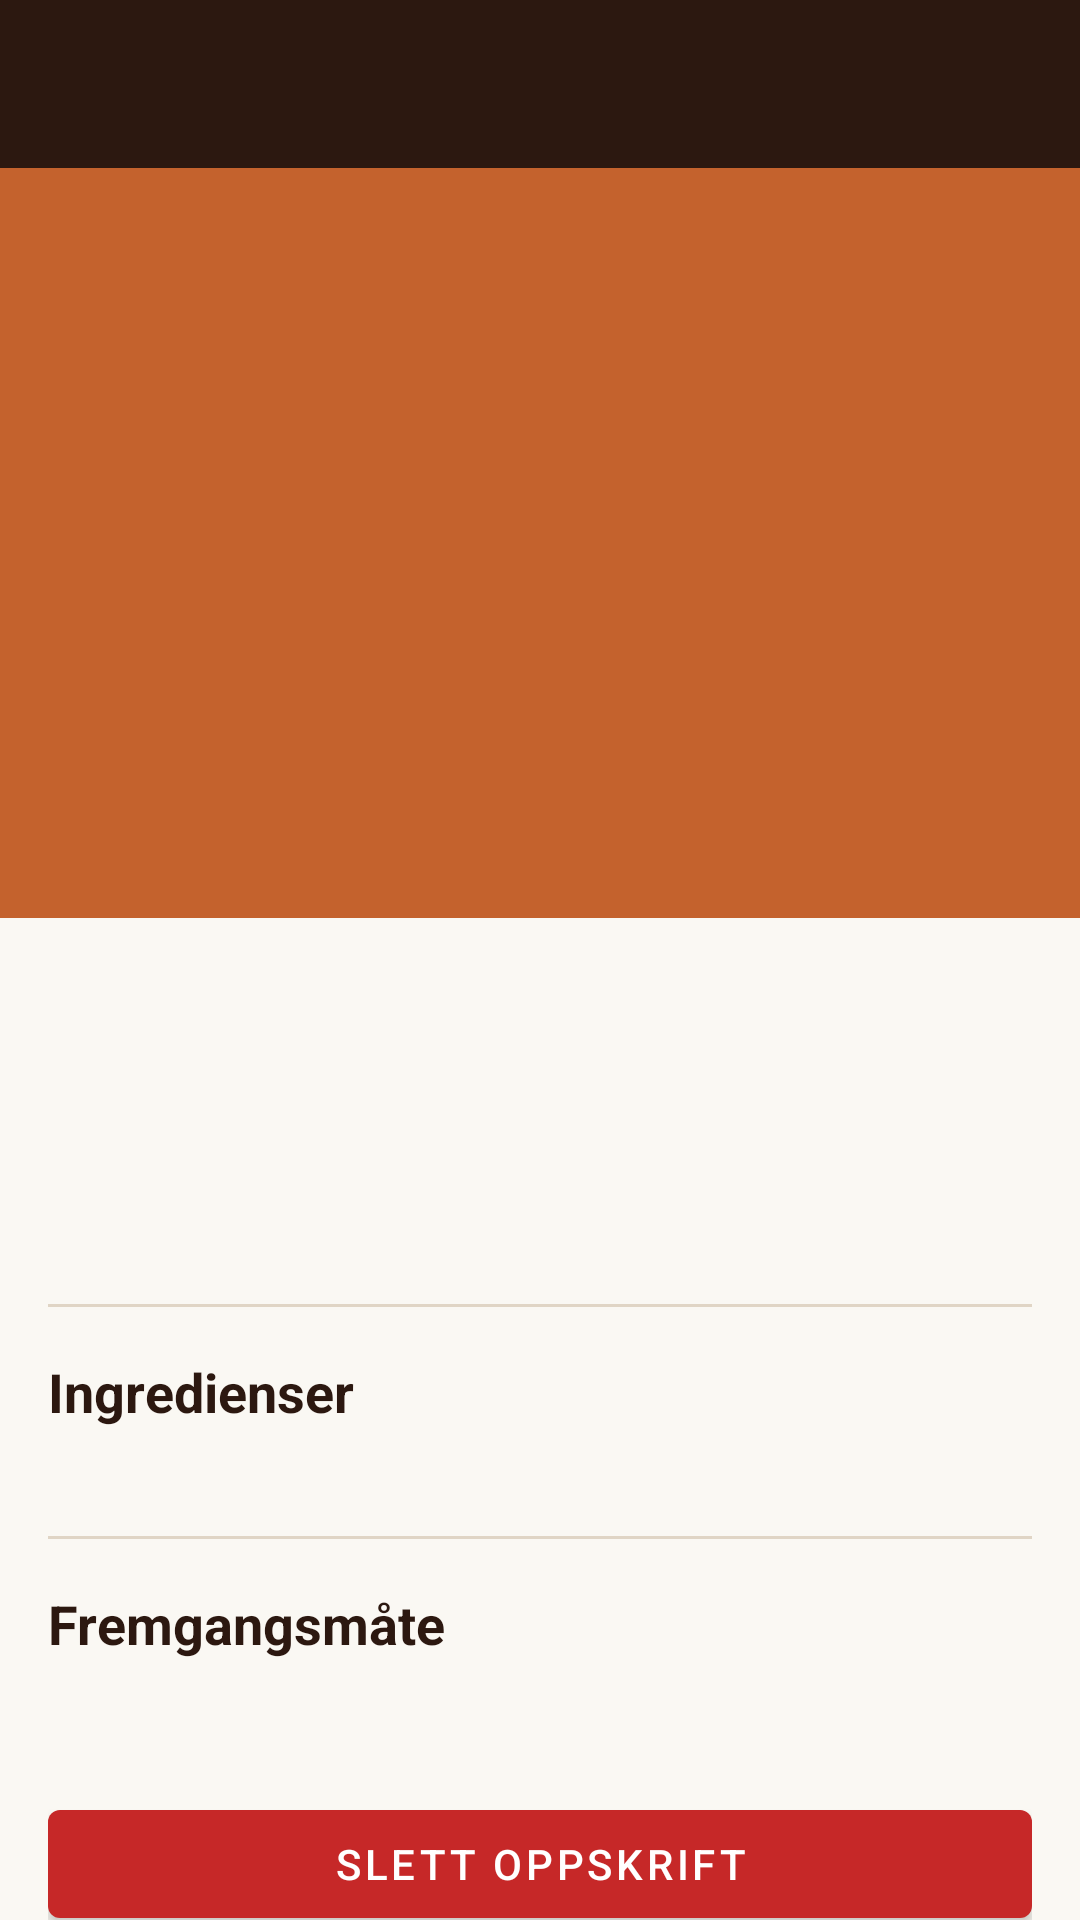

Write the Android layout XML for this screen, with the resource values it uses.
<!-- AndroidManifest.xml: application theme AppTheme -->
<!-- res/layout/activity_recipe_detail.xml -->
<?xml version="1.0" encoding="utf-8"?>
<LinearLayout
    xmlns:android="http://schemas.android.com/apk/res/android"
    xmlns:app="http://schemas.android.com/apk/res-auto"
    android:layout_width="match_parent"
    android:layout_height="match_parent"
    android:orientation="vertical"
    android:background="@color/colorBackground">

    <com.google.android.material.appbar.AppBarLayout
        android:layout_width="match_parent"
        android:layout_height="wrap_content"
        android:theme="@style/ThemeOverlay.MaterialComponents.Dark.ActionBar">

        <com.google.android.material.appbar.MaterialToolbar
            android:id="@+id/detail_toolbar"
            android:layout_width="match_parent"
            android:layout_height="?attr/actionBarSize"
            android:background="@color/colorPrimary"
            app:titleTextColor="@android:color/white" />
    </com.google.android.material.appbar.AppBarLayout>

    <androidx.core.widget.NestedScrollView
        android:layout_width="match_parent"
        android:layout_height="0dp"
        android:layout_weight="1">

        <LinearLayout
            android:layout_width="match_parent"
            android:layout_height="wrap_content"
            android:orientation="vertical">

            <ImageView
                android:id="@+id/detail_image"
                android:layout_width="match_parent"
                android:layout_height="250dp"
                android:scaleType="centerCrop"
                android:background="@color/colorAccent" />

            <LinearLayout
                android:layout_width="match_parent"
                android:layout_height="wrap_content"
                android:orientation="vertical"
                android:padding="16dp">

                <TextView
                    android:id="@+id/detail_source"
                    android:layout_width="match_parent"
                    android:layout_height="wrap_content"
                    android:textSize="12sp"
                    android:textColor="@color/colorAccent"
                    android:layout_marginBottom="4dp" />

                <TextView
                    android:id="@+id/detail_title"
                    android:layout_width="match_parent"
                    android:layout_height="wrap_content"
                    android:textSize="22sp"
                    android:textStyle="bold"
                    android:textColor="@color/colorTextPrimary"
                    android:layout_marginBottom="12dp" />

                <LinearLayout
                    android:layout_width="match_parent"
                    android:layout_height="wrap_content"
                    android:orientation="horizontal"
                    android:layout_marginBottom="12dp">

                    <TextView
                        android:id="@+id/detail_time"
                        android:layout_width="wrap_content"
                        android:layout_height="wrap_content"
                        android:textSize="14sp"
                        android:textColor="@color/colorTextMuted"
                        android:layout_marginEnd="16dp" />

                    <TextView
                        android:id="@+id/detail_servings"
                        android:layout_width="wrap_content"
                        android:layout_height="wrap_content"
                        android:textSize="14sp"
                        android:textColor="@color/colorTextMuted" />
                </LinearLayout>

                <HorizontalScrollView
                    android:layout_width="match_parent"
                    android:layout_height="wrap_content"
                    android:scrollbars="none"
                    android:layout_marginBottom="20dp">
                    <LinearLayout
                        android:id="@+id/detail_tags"
                        android:layout_width="wrap_content"
                        android:layout_height="wrap_content"
                        android:orientation="horizontal" />
                </HorizontalScrollView>

                <View
                    android:layout_width="match_parent"
                    android:layout_height="1dp"
                    android:background="@color/colorBorder"
                    android:layout_marginBottom="16dp" />

                <TextView
                    android:layout_width="match_parent"
                    android:layout_height="wrap_content"
                    android:text="@string/ingredients"
                    android:textSize="18sp"
                    android:textStyle="bold"
                    android:textColor="@color/colorTextPrimary"
                    android:layout_marginBottom="12dp" />

                <LinearLayout
                    android:id="@+id/ingredients_container"
                    android:layout_width="match_parent"
                    android:layout_height="wrap_content"
                    android:orientation="vertical"
                    android:layout_marginBottom="24dp" />

                <View
                    android:layout_width="match_parent"
                    android:layout_height="1dp"
                    android:background="@color/colorBorder"
                    android:layout_marginBottom="16dp" />

                <TextView
                    android:layout_width="match_parent"
                    android:layout_height="wrap_content"
                    android:text="@string/steps"
                    android:textSize="18sp"
                    android:textStyle="bold"
                    android:textColor="@color/colorTextPrimary"
                    android:layout_marginBottom="12dp" />

                <LinearLayout
                    android:id="@+id/steps_container"
                    android:layout_width="match_parent"
                    android:layout_height="wrap_content"
                    android:orientation="vertical"
                    android:layout_marginBottom="32dp" />

                <com.google.android.material.button.MaterialButton
                    android:id="@+id/btn_delete"
                    android:layout_width="match_parent"
                    android:layout_height="wrap_content"
                    android:text="@string/delete_recipe"
                    android:layout_marginBottom="16dp"
                    app:backgroundTint="#c62828"
                    style="@style/Widget.MaterialComponents.Button" />

            </LinearLayout>
        </LinearLayout>
    </androidx.core.widget.NestedScrollView>

</LinearLayout>
<!-- resources referenced by this layout -->
<resources>
  <color name="colorAccent">#c4622d</color>
  <color name="colorBackground">#faf8f3</color>
  <color name="colorBorder">#e0d5c5</color>
  <color name="colorPrimary">#2c1810</color>
  <color name="colorTextMuted">#9c7b6a</color>
  <color name="colorTextPrimary">#2c1810</color>
  <string name="delete_recipe">Slett oppskrift</string>
  <string name="ingredients">Ingredienser</string>
  <string name="steps">Fremgangsmåte</string>
  <style name="AppTheme" parent="Theme.MaterialComponents.Light.NoActionBar">
          <item name="colorPrimary">@color/colorPrimary</item>
          <item name="colorPrimaryDark">@color/colorPrimaryDark</item>
          <item name="colorAccent">@color/colorAccent</item>
          <item name="android:colorBackground">@color/colorBackground</item>
      </style>
  <color name="colorPrimaryDark">#1a0f08</color>
</resources>
